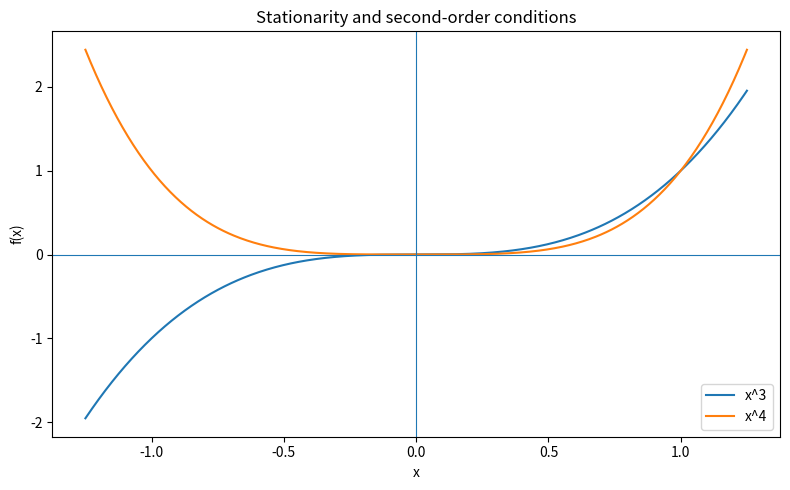
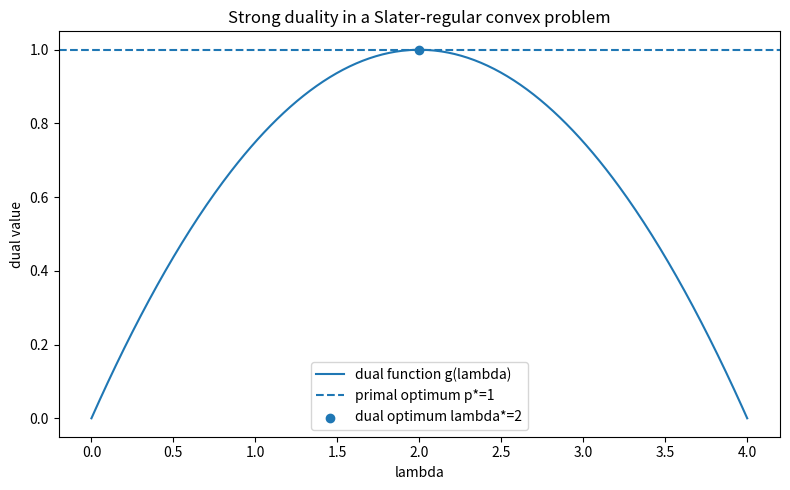

Write the Python code that produced these figures, in order.
"""Optimality lab: stationary points, KKT regularity, and Slater duality.

Supports PKU optimization study Unit 03.
"""

from __future__ import annotations

import numpy as np
import matplotlib.pyplot as plt


def stationary_point_demo() -> None:
    """Compare x^3 and x^4 at x=0."""
    x0 = 0.0

    grad_cubic = 3.0 * x0**2
    hess_cubic = 6.0 * x0
    grad_quartic = 4.0 * x0**3
    hess_quartic = 12.0 * x0**2

    print("A. Stationary points")
    print(f"x^3 at 0: gradient={grad_cubic:.1f}, Hessian={hess_cubic:.1f}")
    print("  0 is not a local minimum.")
    print(f"x^4 at 0: gradient={grad_quartic:.1f}, Hessian={hess_quartic:.1f}")
    print("  0 is a global minimum although the Hessian is zero.")

    grid = np.linspace(-1.25, 1.25, 500)
    plt.figure(figsize=(8, 5))
    plt.plot(grid, grid**3, label="x^3")
    plt.plot(grid, grid**4, label="x^4")
    plt.axhline(0.0, linewidth=0.8)
    plt.axvline(0.0, linewidth=0.8)
    plt.xlabel("x")
    plt.ylabel("f(x)")
    plt.title("Stationarity and second-order conditions")
    plt.legend()
    plt.tight_layout()
    plt.show()


def kkt_constraint_qualification_demo() -> None:
    """Compare regular and degenerate descriptions of the same feasible set."""
    x_star = 0.0
    objective_gradient = 1.0  # f(x) = x

    # Regular equality c(x)=x=0.
    regular_constraint_gradient = 1.0
    regular_multiplier = -objective_gradient / regular_constraint_gradient
    regular_stationarity = (
        objective_gradient + regular_multiplier * regular_constraint_gradient
    )

    # Degenerate equality c(x)=x^2=0.
    degenerate_constraint_gradient = 2.0 * x_star

    print("\nB. KKT and constraint qualification")
    print("Problem: minimize x over the feasible set {0}.")
    print("Representation c(x)=x=0:")
    print("  constraint gradient at 0 =", regular_constraint_gradient)
    print("  KKT multiplier =", regular_multiplier)
    print("  stationarity residual =", regular_stationarity)

    print("Representation c(x)=x^2=0:")
    print("  constraint gradient at 0 =", degenerate_constraint_gradient)
    print("  stationarity becomes 1 + nu*0 = 0, so no multiplier solves it.")
    print("  The feasible set and global optimum are unchanged.")
    print("  KKT fails because the needed constraint qualification degenerates.")

    assert np.isclose(regular_stationarity, 0.0)
    assert np.isclose(degenerate_constraint_gradient, 0.0)


def slater_strong_duality_demo() -> None:
    """Check KKT and strong duality for min (x-2)^2 subject to x <= 1."""
    x_star = 1.0
    lambda_star = 2.0

    primal_value = (x_star - 2.0) ** 2
    constraint_value = x_star - 1.0

    stationarity = 2.0 * (x_star - 2.0) + lambda_star
    primal_feasible = constraint_value <= 1e-12
    dual_feasible = lambda_star >= 0.0
    complementary_slackness = lambda_star * constraint_value

    def dual_function(lam: np.ndarray) -> np.ndarray:
        return lam - 0.25 * lam**2

    dual_value = float(dual_function(np.array(lambda_star)))
    duality_gap = primal_value - dual_value

    slater_point = 0.0
    slater_strict = slater_point - 1.0 < 0.0

    print("\nC. Convex problem with Slater")
    print("Problem: minimize (x-2)^2 subject to x <= 1.")
    print("Slater test point x=0 gives c(x)=-1 < 0:", slater_strict)
    print("x* =", x_star, "lambda* =", lambda_star)
    print("stationarity residual =", stationarity)
    print("primal feasible =", primal_feasible)
    print("dual feasible =", dual_feasible)
    print("complementary-slackness residual =", complementary_slackness)
    print("primal optimum p* =", primal_value)
    print("dual optimum d* =", dual_value)
    print("duality gap p*-d* =", duality_gap)

    assert slater_strict
    assert np.isclose(stationarity, 0.0)
    assert primal_feasible
    assert dual_feasible
    assert np.isclose(complementary_slackness, 0.0)
    assert np.isclose(duality_gap, 0.0)

    lam = np.linspace(0.0, 4.0, 400)
    g = dual_function(lam)

    plt.figure(figsize=(8, 5))
    plt.plot(lam, g, label="dual function g(lambda)")
    plt.axhline(primal_value, linestyle="--", label="primal optimum p*=1")
    plt.scatter([lambda_star], [dual_value], label="dual optimum lambda*=2")
    plt.xlabel("lambda")
    plt.ylabel("dual value")
    plt.title("Strong duality in a Slater-regular convex problem")
    plt.legend()
    plt.tight_layout()
    plt.show()


def main() -> None:
    stationary_point_demo()
    kkt_constraint_qualification_demo()
    slater_strong_duality_demo()


if __name__ == "__main__":
    main()
